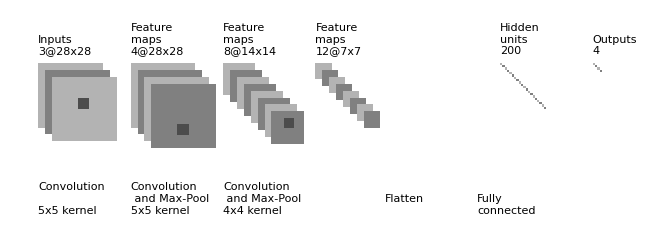

This chart was generated by the following Python code:
"""
[redacted]
All rights reserved.

Redistribution and use in source and binary forms, with or without
    modification, are permitted provided that the following conditions are met:

1. Redistributions of source code must retain the above copyright notice, this
    list of conditions and the following disclaimer.

2. Redistributions in binary form must reproduce the above copyright notice,
    this list of conditions and the following disclaimer in the documentation
    and/or other materials provided with the distribution.

3. Neither the name of the copyright holder nor the names of its contributors
    may be used to endorse or promote products derived from this software
    without specific prior written permission.

THIS SOFTWARE IS PROVIDED BY THE COPYRIGHT HOLDERS AND CONTRIBUTORS "AS IS"
    AND ANY EXPRESS OR IMPLIED WARRANTIES, INCLUDING, BUT NOT LIMITED TO, THE
    IMPLIED WARRANTIES OF MERCHANTABILITY AND FITNESS FOR A PARTICULAR PURPOSE
    ARE DISCLAIMED. IN NO EVENT SHALL THE COPYRIGHT HOLDER OR CONTRIBUTORS BE
    LIABLE FOR ANY DIRECT, INDIRECT, INCIDENTAL, SPECIAL, EXEMPLARY, OR
    CONSEQUENTIAL DAMAGES (INCLUDING, BUT NOT LIMITED TO, PROCUREMENT OF
    SUBSTITUTE GOODS OR SERVICES; LOSS OF USE, DATA, OR PROFITS; OR BUSINESS
    INTERRUPTION) HOWEVER CAUSED AND ON ANY THEORY OF LIABILITY, WHETHER IN
    CONTRACT, STRICT LIABILITY, OR TORT (INCLUDING NEGLIGENCE OR OTHERWISE)
    ARISING IN ANY WAY OUT OF THE USE OF THIS SOFTWARE, EVEN IF ADVISED OF THE
    POSSIBILITY OF SUCH DAMAGE.
"""
# [redacted]

import os
import numpy as np
import matplotlib.pyplot as plt
plt.rcdefaults()
from matplotlib.lines import Line2D
from matplotlib.patches import Rectangle
from matplotlib.collections import PatchCollection


NumConvMax = 8
NumFcMax = 20
White = 1.
Light = 0.7
Medium = 0.5
Dark = 0.3
Black = 0.


def add_layer(patches, colors, size=24, num=5,
              top_left=[0, 0],
              loc_diff=[3, -3],
              ):
    # add a rectangle
    top_left = np.array(top_left)
    loc_diff = np.array(loc_diff)
    loc_start = top_left - np.array([0, size])
    for ind in range(num):
        patches.append(Rectangle(loc_start + ind * loc_diff, size, size))
        if ind % 2:
            colors.append(Medium)
        else:
            colors.append(Light)


def add_mapping(patches, colors, start_ratio, patch_size, ind_bgn,
                top_left_list, loc_diff_list, num_show_list, size_list):

    start_loc = top_left_list[ind_bgn] \
        + (num_show_list[ind_bgn] - 1) * np.array(loc_diff_list[ind_bgn]) \
        + np.array([start_ratio[0] * size_list[ind_bgn],
                    -start_ratio[1] * size_list[ind_bgn]])

    end_loc = top_left_list[ind_bgn + 1] \
        + (num_show_list[ind_bgn + 1] - 1) \
        * np.array(loc_diff_list[ind_bgn + 1]) \
        + np.array([(start_ratio[0] + .5 * patch_size / size_list[ind_bgn]) *
                    size_list[ind_bgn + 1],
                    -(start_ratio[1] - .5 * patch_size / size_list[ind_bgn]) *
                    size_list[ind_bgn + 1]])

    patches.append(Rectangle(start_loc, patch_size, patch_size))
    colors.append(Dark)
    patches.append(Line2D([start_loc[0], end_loc[0]],
                          [start_loc[1], end_loc[1]]))
    colors.append(Black)
    patches.append(Line2D([start_loc[0] + patch_size, end_loc[0]],
                          [start_loc[1], end_loc[1]]))
    colors.append(Black)
    patches.append(Line2D([start_loc[0], end_loc[0]],
                          [start_loc[1] + patch_size, end_loc[1]]))
    colors.append(Black)
    patches.append(Line2D([start_loc[0] + patch_size, end_loc[0]],
                          [start_loc[1] + patch_size, end_loc[1]]))
    colors.append(Black)


def label(xy, text, xy_off=[0, 4]):
    plt.text(xy[0] + xy_off[0], xy[1] + xy_off[1], text,
             family='sans-serif', size=8)


if __name__ == '__main__':

    fc_unit_size = 1
    layer_width = 40

    patches = []
    colors = []

    fig, ax = plt.subplots()


    ############################
    # conv layers
    size_list = [28, 28, 14, 7]
    num_list = [3, 4, 8, 12]
    x_diff_list = [0, layer_width, layer_width, layer_width, layer_width]
    text_list = ['Inputs'] + ['Feature\nmaps'] * (len(size_list) - 1)
    loc_diff_list = [[3, -3]] * len(size_list)

    num_show_list = list(map(min, num_list, [NumConvMax] * len(num_list)))
    top_left_list = np.c_[np.cumsum(x_diff_list), np.zeros(len(x_diff_list))]

    for ind in range(len(size_list)):
        add_layer(patches, colors, size=size_list[ind],
                  num=num_show_list[ind],
                  top_left=top_left_list[ind], loc_diff=loc_diff_list[ind])
        label(top_left_list[ind], text_list[ind] + '\n{}@{}x{}'.format(
            num_list[ind], size_list[ind], size_list[ind]))


    ############################
    # in between layers
    start_ratio_list = [[0.4, 0.5], [0.4, 0.8], [0.4, 0.5]]
    patch_size_list = [5, 5, 4]
    ind_bgn_list = range(len(patch_size_list))
    text_list = ['Convolution\n ', 'Convolution\n and Max-Pool', 'Convolution\n and Max-Pool']

    for ind in range(len(patch_size_list)):
        add_mapping(patches, colors, start_ratio_list[ind],
                    patch_size_list[ind], ind,
                    top_left_list, loc_diff_list, num_show_list, size_list)
        label(top_left_list[ind], text_list[ind] + '\n{}x{} kernel'.format(
            patch_size_list[ind], patch_size_list[ind]), xy_off=[0, -65])


    ############################
    # fully connected layers
    size_list = [fc_unit_size, fc_unit_size]
    num_list = [200,  4]
    num_show_list = list(map(min, num_list, [NumFcMax] * len(num_list)))
    x_diff_list = [sum(x_diff_list) + layer_width, layer_width, layer_width]
    top_left_list = np.c_[np.cumsum(x_diff_list), np.zeros(len(x_diff_list))]
    loc_diff_list = [[fc_unit_size, -fc_unit_size]] * len(top_left_list)
    text_list = ['Hidden\nunits'] * (len(size_list) - 1) + ['Outputs']

    for ind in range(len(size_list)):
        add_layer(patches, colors, size=size_list[ind], num=num_show_list[ind],
                  top_left=top_left_list[ind], loc_diff=loc_diff_list[ind])
        label(top_left_list[ind], text_list[ind] + '\n{}'.format(
            num_list[ind]))



    text_list = ['Flatten\n', 'Fully\nconnected',]

    for ind in range(len(size_list)):
        label(top_left_list[ind], text_list[ind], xy_off=[-50, -65])

    ############################
    colors += [0, 1]
    collection = PatchCollection(patches, cmap=plt.cm.gray)
    collection.set_array(np.array(colors))
    ax.add_collection(collection)
    plt.tight_layout()
    plt.axis('equal')
    plt.axis('off')
    plt.show()
    fig.set_size_inches(8, 2.5)

    fig_dir = './'
    fig_ext = '.png'
    fig.savefig(os.path.join(fig_dir, 'convnet_fig' + fig_ext),
                bbox_inches='tight', pad_inches=0)
